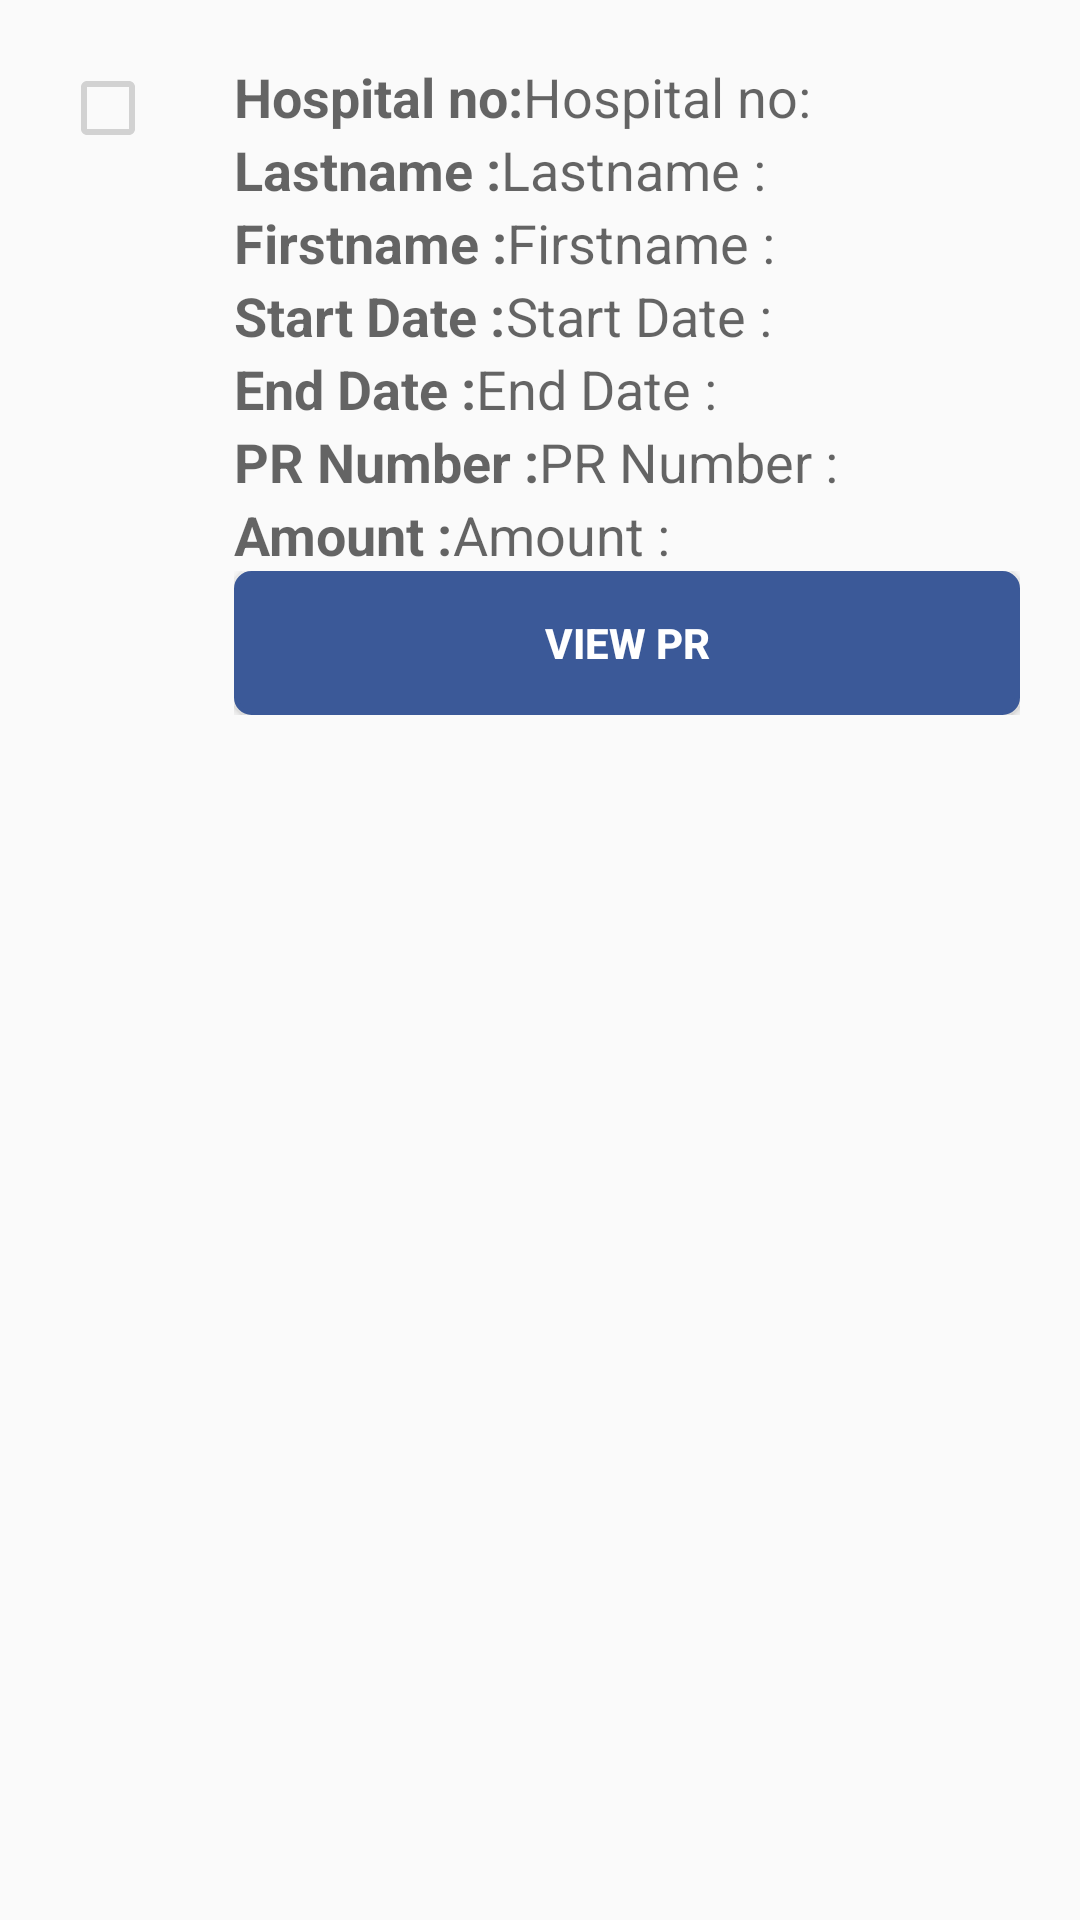

Here is an Android app screen rendered from its layout file. Give the layout XML and the strings, colors and styles it references.
<!-- AndroidManifest.xml: application theme AppTheme -->
<!-- res/layout/approved_list_item.xml -->
<?xml version="1.0" encoding="utf-8"?>
<LinearLayout xmlns:android="http://schemas.android.com/apk/res/android"
    android:layout_width="match_parent"
    android:layout_height="match_parent"
    android:padding="20dp"
    android:orientation="horizontal">

    <CheckBox
        android:layout_width="wrap_content"
        android:layout_height="wrap_content"
        android:id="@+id/checkBoxApproved"
        android:paddingLeft="5dp"
        android:layout_alignParentRight="true"
        android:layout_marginRight="6sp"
        android:focusableInTouchMode="false"
        android:enabled="false"
        android:focusable="false"
        android:checked="false" />


    <LinearLayout
        android:layout_width="match_parent"
        android:layout_height="wrap_content"
        android:paddingLeft="15dp"
        android:orientation="vertical">

        <LinearLayout
            android:layout_width="wrap_content"
            android:layout_height="wrap_content"
            android:orientation="horizontal">

            <TextView

                android:layout_width="match_parent"
                android:layout_height="wrap_content"
                android:text="@string/hospitalno"
                android:textStyle="bold"
                android:textAppearance="?android:attr/textAppearanceMedium" />

            <TextView
                android:id="@+id/hospitalno_approved"
                android:layout_width="match_parent"
                android:layout_height="wrap_content"
                android:text="@string/hospitalno"
                android:textAppearance="?android:attr/textAppearanceMedium" />


        </LinearLayout>

        <LinearLayout
            android:layout_width="wrap_content"
            android:layout_height="wrap_content"
            android:orientation="horizontal">

            <TextView

                android:layout_width="match_parent"
                android:layout_height="wrap_content"
                android:text="@string/lastname"
                android:textStyle="bold"
                android:textAppearance="?android:attr/textAppearanceMedium" />

            <TextView
                android:id="@+id/lastname_approved"
                android:layout_width="match_parent"
                android:layout_height="wrap_content"
                android:text="@string/lastname"
                android:textAppearance="?android:attr/textAppearanceMedium" />
        </LinearLayout>

        <LinearLayout
            android:layout_width="wrap_content"
            android:layout_height="wrap_content"
            android:orientation="horizontal">

            <TextView

                android:layout_width="match_parent"
                android:layout_height="wrap_content"
                android:text="@string/firstname"
                android:textStyle="bold"
                android:textAppearance="?android:attr/textAppearanceMedium" />

            <TextView
                android:id="@+id/firstname_approved"
                android:layout_width="match_parent"
                android:layout_height="wrap_content"
                android:text="@string/firstname"
                android:textAppearance="?android:attr/textAppearanceMedium" />
        </LinearLayout>

        <LinearLayout
            android:layout_width="wrap_content"
            android:layout_height="wrap_content"
            android:orientation="horizontal">

            <TextView

                android:layout_width="match_parent"
                android:layout_height="wrap_content"
                android:text="@string/start"
                android:textStyle="bold"
                android:textAppearance="?android:attr/textAppearanceMedium" />

            <TextView
                android:id="@+id/startdate_approved"
                android:layout_width="match_parent"
                android:layout_height="wrap_content"
                android:text="@string/start"
                android:textAppearance="?android:attr/textAppearanceMedium" />
        </LinearLayout>

        <LinearLayout
            android:layout_width="wrap_content"
            android:layout_height="wrap_content"
            android:orientation="horizontal">

            <TextView

                android:layout_width="match_parent"
                android:layout_height="wrap_content"
                android:text="@string/end"
                android:textStyle="bold"
                android:textAppearance="?android:attr/textAppearanceMedium" />

            <TextView
                android:id="@+id/enddate_approved"
                android:layout_width="wrap_content"
                android:layout_height="wrap_content"
                android:text="@string/end"
                android:textAppearance="?android:attr/textAppearanceMedium" />
        </LinearLayout>

        <LinearLayout
            android:layout_width="wrap_content"
            android:layout_height="wrap_content"
            android:orientation="horizontal">

            <TextView

                android:layout_width="match_parent"
                android:layout_height="wrap_content"
                android:text="@string/prnumber"
                android:textStyle="bold"
                android:textAppearance="?android:attr/textAppearanceMedium" />

            <TextView
                android:id="@+id/prnumber_approved"
                android:layout_width="wrap_content"
                android:layout_height="wrap_content"
                android:text="@string/prnumber"
                android:textAppearance="?android:attr/textAppearanceMedium" />
        </LinearLayout>

        <LinearLayout
            android:layout_width="wrap_content"
            android:layout_height="wrap_content"
            android:orientation="horizontal">

            <TextView

                android:layout_width="match_parent"
                android:layout_height="wrap_content"
                android:text="@string/amount"
                android:textStyle="bold"
                android:textAppearance="?android:attr/textAppearanceMedium" />

            <TextView
                android:id="@+id/amount_approved"
                android:layout_width="wrap_content"
                android:layout_height="wrap_content"
                android:text="@string/amount"
                android:textAppearance="?android:attr/textAppearanceMedium" />
        </LinearLayout>

        <LinearLayout
            android:layout_width="match_parent"
            android:layout_height="wrap_content"
            android:orientation="horizontal">

            <Button
                android:layout_width="match_parent"
                android:layout_height="wrap_content"
                android:background="@drawable/layout"
                android:textColor="#fff"
                android:textStyle="bold"
                android:text="@string/viewpr"
                android:focusable="false"
                android:id="@+id/viewpr_approved" />

        </LinearLayout>

    </LinearLayout>


</LinearLayout>
<!-- resources referenced by this layout -->
<resources>
  <!-- drawable layout (drawable) -->
  <?xml version="1.0" encoding="utf-8"?>
  <shape xmlns:android="http://schemas.android.com/apk/res/android"
      android:shape="rectangle"
      android:layout_width="match_parent"
      android:layout_height="match_parent">
  
      <gradient
  
          android:background="@color/facebook"
          android:angle="270"
          android:centerColor="@color/facebook"
          android:endColor="@color/facebook"
          android:startColor="@color/facebook" />
  
      <corners android:radius="5dp" />
  
      <stroke
          android:width="5px"
          android:color="@color/facebook" />
  
  
  </shape>
  <string name="amount">Amount : </string>
  <string name="end">End Date : </string>
  <string name="firstname">Firstname :</string>
  <string name="hospitalno">Hospital no: </string>
  <string name="lastname">Lastname : </string>
  <string name="prnumber">PR Number :  </string>
  <string name="start">Start Date : </string>
  <string name="viewpr">VIEW PR </string>
  <style name="AppTheme" parent="MyTheme.Base">
  
          <item name="android:windowContentOverlay">@null</item>
      </style>
  <color name="facebook">#3B5998</color>
  <style name="MyTheme.Base" parent="Theme.AppCompat.Light.DarkActionBar">
  
          <item name="android:windowNoTitle">true</item>
          
          <item name="windowActionBar">true</item>
          
          
          <item name="colorPrimary">#1976D2</item>
          
          <item name="colorPrimaryDark">#1976D2</item>
          
          <item name="colorAccent">#FF4081</item>
          
      </style>
</resources>
